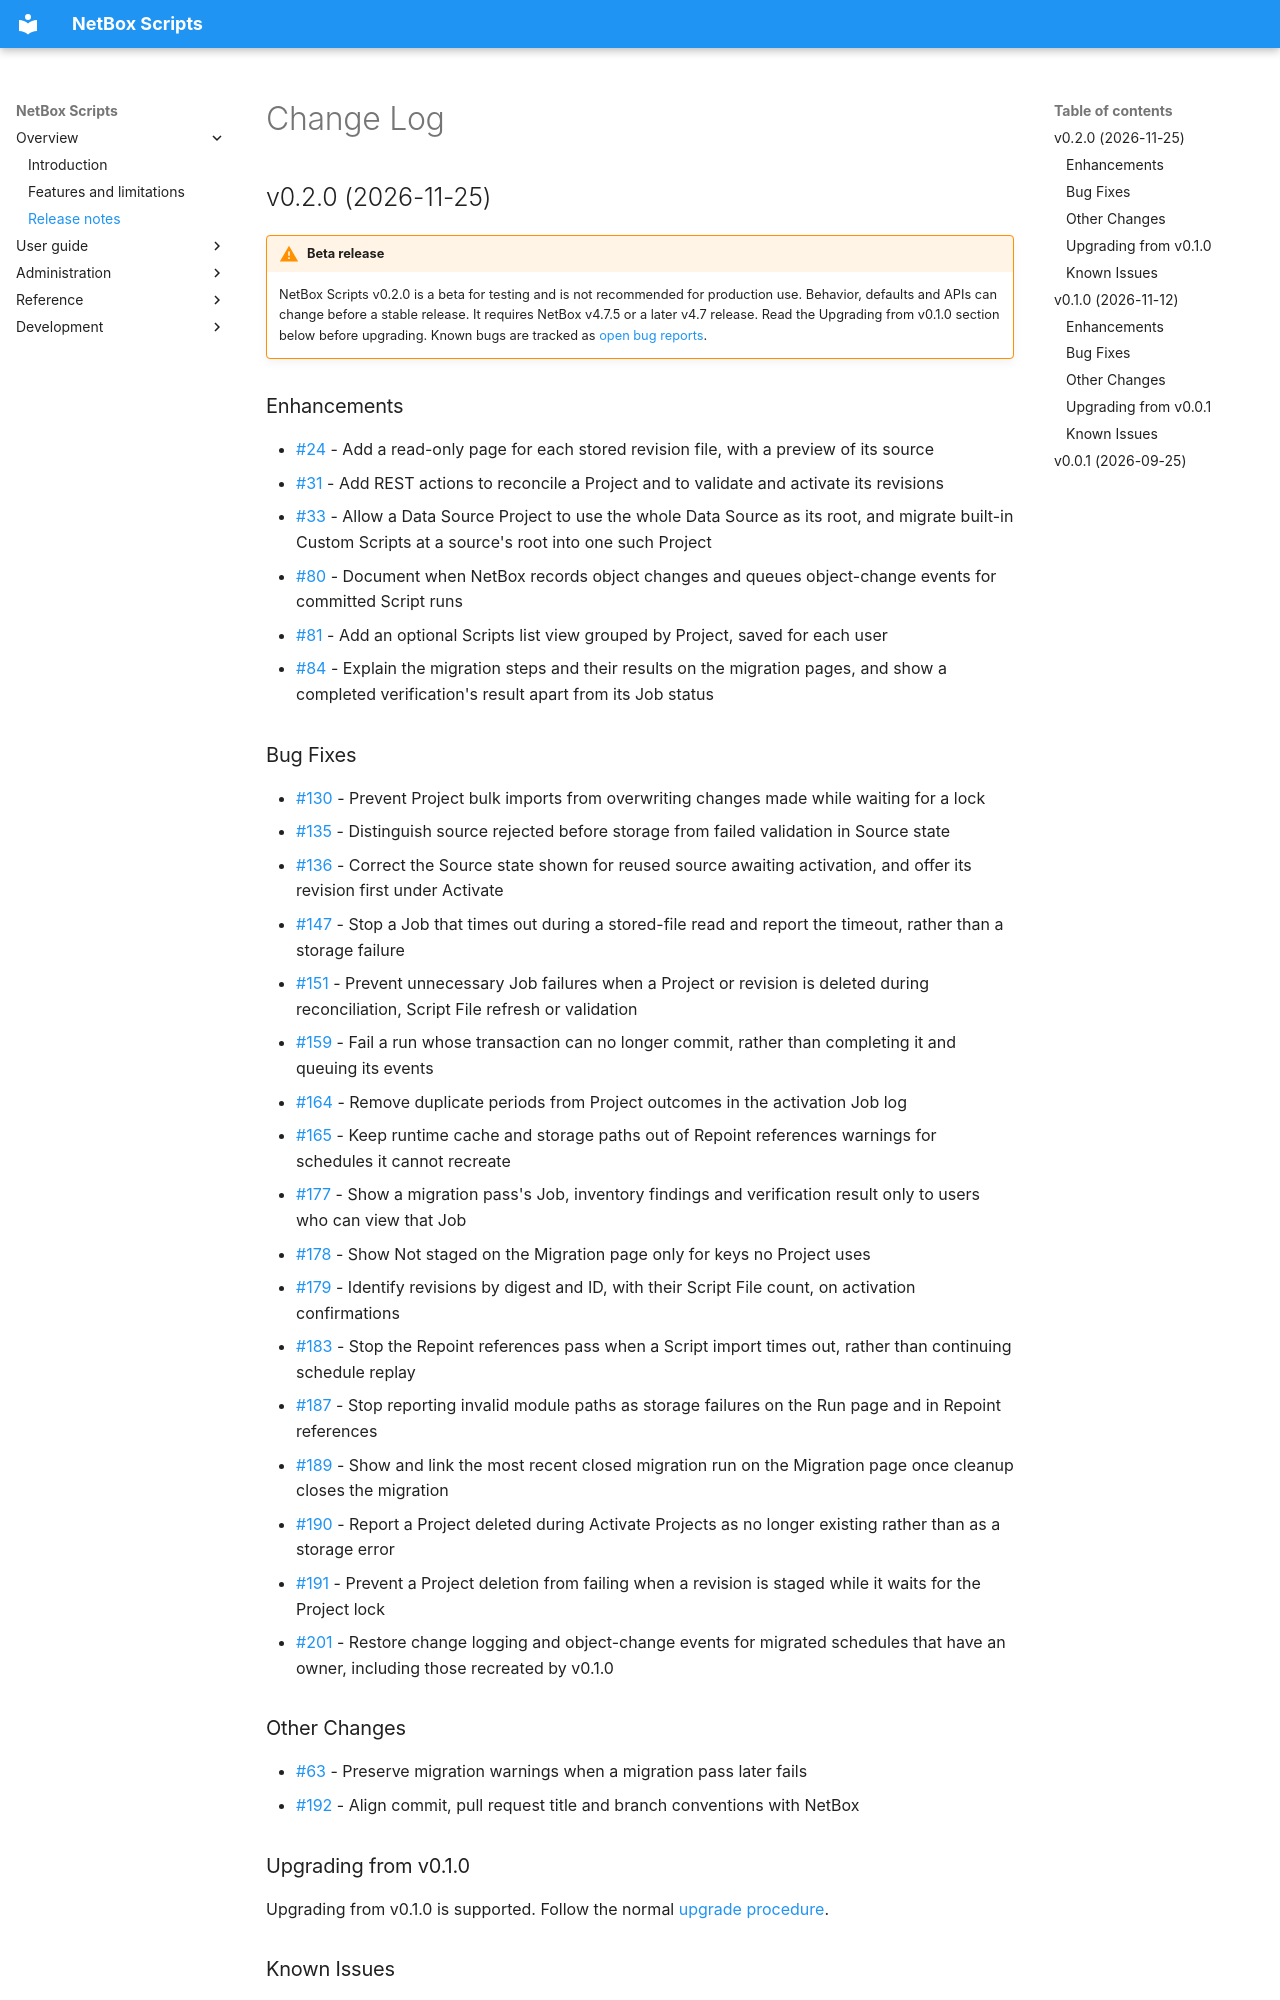

repository: netbox-community/netbox-scripts · page: releases/index.html · generator: mkdocs

# Change Log

## v0.2.0 (2026-11-25)

!!! warning "Beta release"

    NetBox Scripts v0.2.0 is a beta for testing and is not recommended for
    production use. Behavior, defaults and APIs can change before a stable
    release. It requires NetBox v4.7.5 or a later v4.7 release. Read the
    Upgrading from v0.1.0 section below before upgrading. Known bugs are
    tracked as
    [open bug reports](https://github.com/netbox-community/netbox-scripts/issues?q=is%3Aissue+is%3Aopen+label%3A%22type%3A+bug%22).

### Enhancements

* [#24](https://github.com/netbox-community/netbox-scripts/issues/24) - Add a read-only page for each stored revision file, with a preview of its source
* [#31](https://github.com/netbox-community/netbox-scripts/issues/31) - Add REST actions to reconcile a Project and to validate and activate its revisions
* [#33](https://github.com/netbox-community/netbox-scripts/issues/33) - Allow a Data Source Project to use the whole Data Source as its root, and migrate built-in Custom Scripts at a source's root into one such Project
* [#80](https://github.com/netbox-community/netbox-scripts/issues/80) - Document when NetBox records object changes and queues object-change events for committed Script runs
* [#81](https://github.com/netbox-community/netbox-scripts/issues/81) - Add an optional Scripts list view grouped by Project, saved for each user
* [#84](https://github.com/netbox-community/netbox-scripts/issues/84) - Explain the migration steps and their results on the migration pages, and show a completed verification's result apart from its Job status

### Bug Fixes

* [#130](https://github.com/netbox-community/netbox-scripts/issues/130) - Prevent Project bulk imports from overwriting changes made while waiting for a lock
* [#135](https://github.com/netbox-community/netbox-scripts/issues/135) - Distinguish source rejected before storage from failed validation in Source state
* [#136](https://github.com/netbox-community/netbox-scripts/issues/136) - Correct the Source state shown for reused source awaiting activation, and offer its revision first under Activate
* [#147](https://github.com/netbox-community/netbox-scripts/issues/147) - Stop a Job that times out during a stored-file read and report the timeout, rather than a storage failure
* [#151](https://github.com/netbox-community/netbox-scripts/issues/151) - Prevent unnecessary Job failures when a Project or revision is deleted during reconciliation, Script File refresh or validation
* [#159](https://github.com/netbox-community/netbox-scripts/issues/159) - Fail a run whose transaction can no longer commit, rather than completing it and queuing its events
* [#164](https://github.com/netbox-community/netbox-scripts/issues/164) - Remove duplicate periods from Project outcomes in the activation Job log
* [#165](https://github.com/netbox-community/netbox-scripts/issues/165) - Keep runtime cache and storage paths out of Repoint references warnings for schedules it cannot recreate
* [#177](https://github.com/netbox-community/netbox-scripts/issues/177) - Show a migration pass's Job, inventory findings and verification result only to users who can view that Job
* [#178](https://github.com/netbox-community/netbox-scripts/issues/178) - Show Not staged on the Migration page only for keys no Project uses
* [#179](https://github.com/netbox-community/netbox-scripts/issues/179) - Identify revisions by digest and ID, with their Script File count, on activation confirmations
* [#183](https://github.com/netbox-community/netbox-scripts/issues/183) - Stop the Repoint references pass when a Script import times out, rather than continuing schedule replay
* [#187](https://github.com/netbox-community/netbox-scripts/issues/187) - Stop reporting invalid module paths as storage failures on the Run page and in Repoint references
* [#189](https://github.com/netbox-community/netbox-scripts/issues/189) - Show and link the most recent closed migration run on the Migration page once cleanup closes the migration
* [#190](https://github.com/netbox-community/netbox-scripts/issues/190) - Report a Project deleted during Activate Projects as no longer existing rather than as a storage error
* [#191](https://github.com/netbox-community/netbox-scripts/issues/191) - Prevent a Project deletion from failing when a revision is staged while it waits for the Project lock
* [#201](https://github.com/netbox-community/netbox-scripts/issues/201) - Restore change logging and object-change events for migrated schedules that have an owner, including those recreated by v0.1.0

### Other Changes

* [#63](https://github.com/netbox-community/netbox-scripts/issues/63) - Preserve migration warnings when a migration pass later fails
* [#192](https://github.com/netbox-community/netbox-scripts/issues/192) - Align commit, pull request title and branch conventions with NetBox

### Upgrading from v0.1.0

Upgrading from v0.1.0 is supported. Follow the normal
[upgrade procedure](https://github.com/netbox-community/netbox-scripts/blob/main/COMPATIBILITY.md#upgrading).

### Known Issues

* Known bugs are listed as [open bug reports](https://github.com/netbox-community/netbox-scripts/issues?q=is%3Aissue+is%3Aopen+label%3A%22type%3A+bug%22) on GitHub.
* With NetBox Branching earlier than v1.2.3, a Script run requested over REST logs "Running without the request processor ActiveBranchContextManager, it could not start". Upgrade NetBox Branching to v1.2.3 or later.
* The migration workflow has not yet been run on a live installation whose workers share queues with other work. Rehearse it on a copy first.

Compared with NetBox's built-in Custom Scripts, some functions are not available
yet. See [Limitations](features.md#limitations).

---
